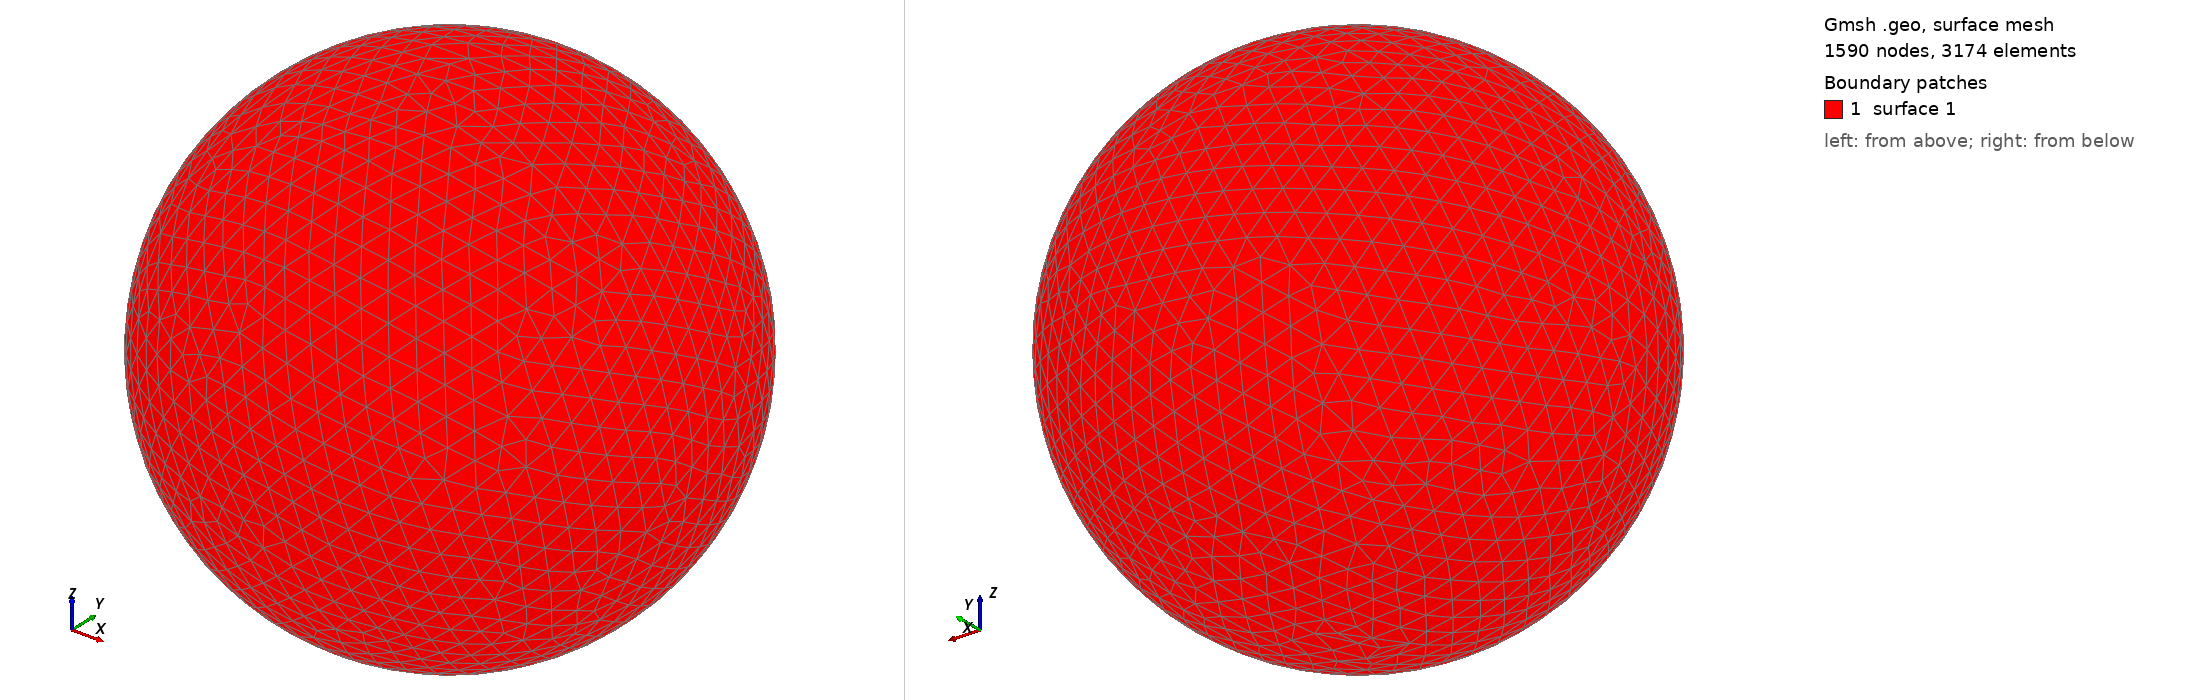

Gmsh geometry script, surface-meshed: 1590 nodes, 3174 surface elements. Boundary patches (legend numbers): 1 surface 1. Left view from above one corner, right view from below the opposite corner. The script declares no physical surfaces, so the legend lists its geometric surfaces. The drawing asked Gmsh for element sizes between 1% and 20% of the model's largest extent; the script's own settings can give other sizes.

=== shot0919.geo (drawn) ===
SetFactory("OpenCASCADE");
Point(1) = {0,0,0,0};
Sphere(1) = {0,0,0,0.00926200};
MeshSize{ PointsOf{ Surface{:}; } } = 0.000926200;
Mesh.ElementOrder=1;
Mesh.Format=39;
